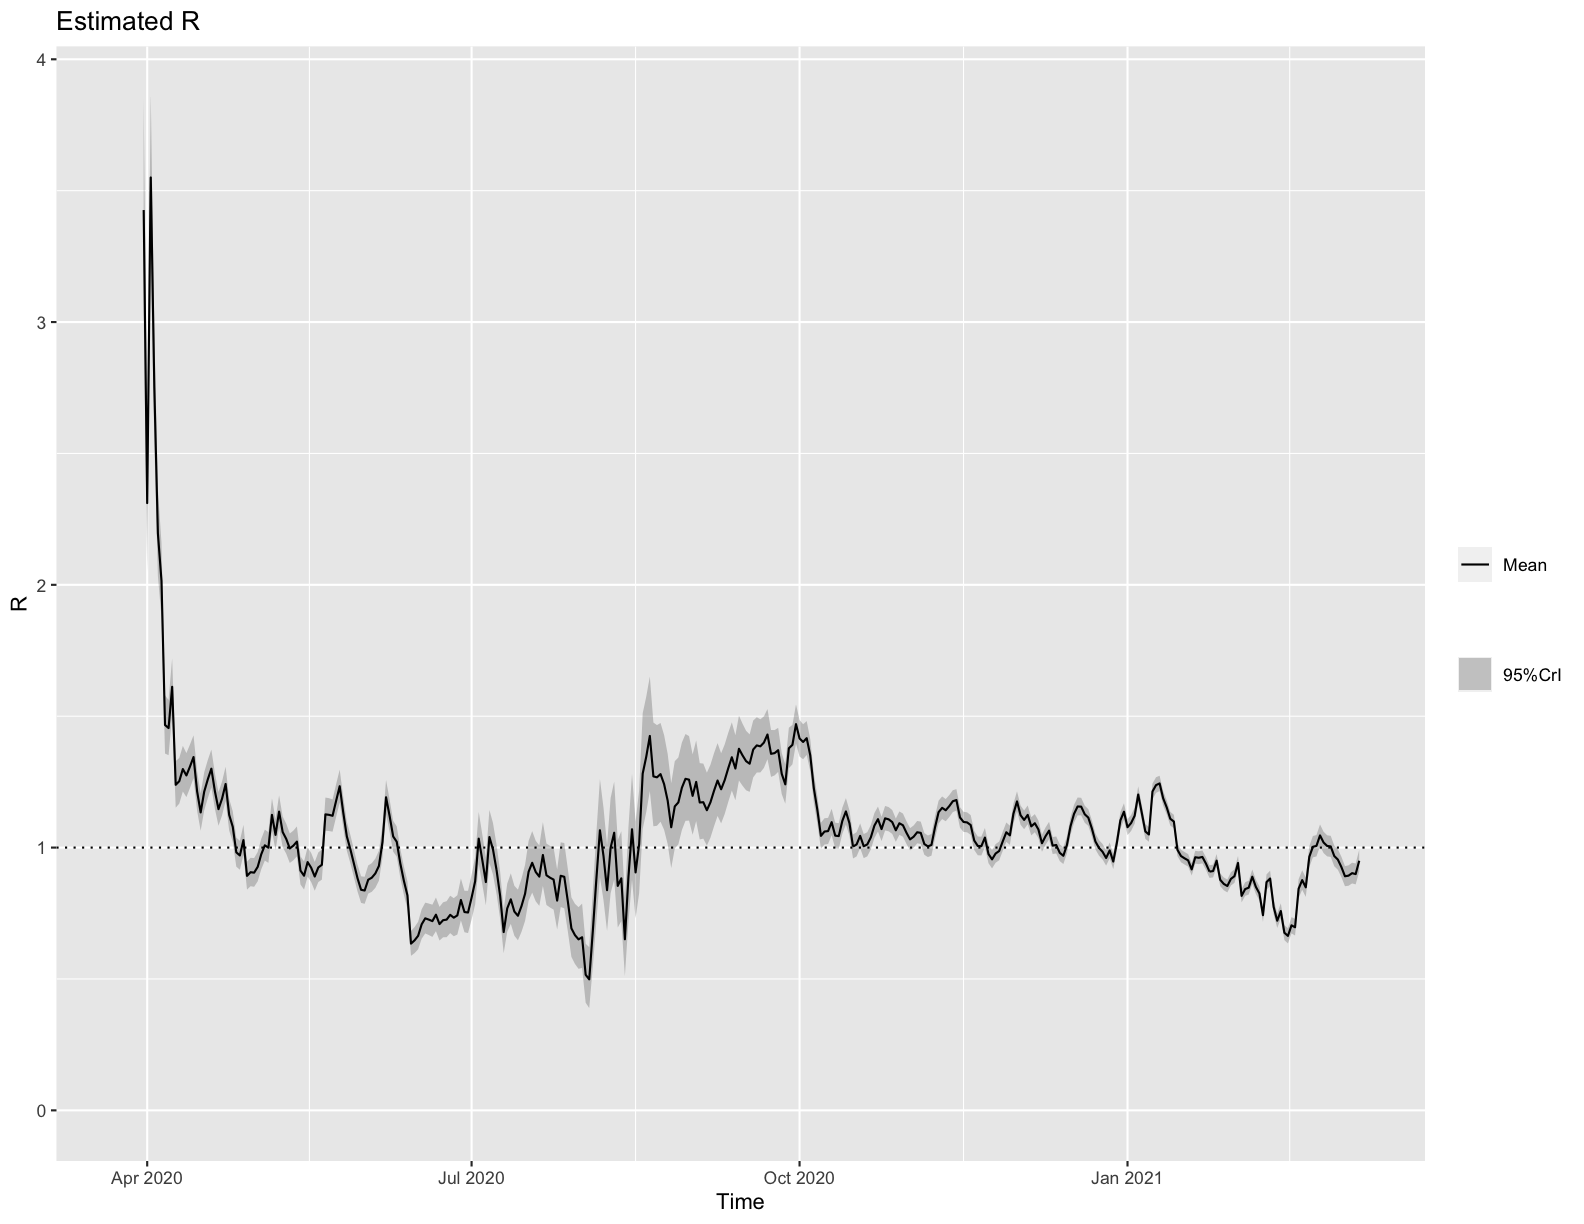

Data behind this chart, as committed beside it:
t_start, t_end, Mean(R), Std(R), Quantile.0.025(R), Quantile.0.05(R), Quantile.0.25(R), Median(R), Quantile.0.75(R), Quantile.0.95(R), Quantile.0.975(R), date_start, date_end
2, 8, 3.426, 0.2117, 3.024, 3.086, 3.281, 3.422, 3.567, 3.782, 3.853, 2020-03-25, 2020-03-31
3, 9, 2.311, 0.1389, 2.047, 2.088, 2.216, 2.308, 2.403, 2.544, 2.591, 2020-03-26, 2020-04-01
4, 10, 3.55, 0.1531, 3.256, 3.302, 3.446, 3.548, 3.652, 3.806, 3.856, 2020-03-27, 2020-04-02
5, 11, 2.75, 0.1108, 2.537, 2.57, 2.674, 2.748, 2.823, 2.934, 2.971, 2020-03-28, 2020-04-03
6, 12, 2.196, 0.08434, 2.034, 2.059, 2.139, 2.195, 2.252, 2.337, 2.364, 2020-03-29, 2020-04-04
7, 13, 2.017, 0.0725, 1.877, 1.899, 1.968, 2.016, 2.065, 2.138, 2.161, 2020-03-30, 2020-04-05
8, 14, 1.467, 0.05645, 1.358, 1.375, 1.428, 1.466, 1.504, 1.561, 1.579, 2020-03-31, 2020-04-06
9, 15, 1.455, 0.05366, 1.352, 1.368, 1.418, 1.454, 1.491, 1.544, 1.562, 2020-04-01, 2020-04-07
10, 16, 1.612, 0.05446, 1.507, 1.523, 1.575, 1.611, 1.648, 1.702, 1.72, 2020-04-02, 2020-04-08
11, 17, 1.239, 0.04524, 1.152, 1.165, 1.208, 1.238, 1.269, 1.314, 1.329, 2020-04-03, 2020-04-09
12, 18, 1.253, 0.04432, 1.167, 1.181, 1.223, 1.252, 1.282, 1.327, 1.341, 2020-04-04, 2020-04-10
13, 19, 1.299, 0.04429, 1.214, 1.227, 1.269, 1.298, 1.328, 1.373, 1.387, 2020-04-05, 2020-04-11
14, 20, 1.275, 0.04272, 1.192, 1.205, 1.245, 1.274, 1.303, 1.346, 1.36, 2020-04-06, 2020-04-12
15, 21, 1.308, 0.04218, 1.227, 1.24, 1.28, 1.308, 1.337, 1.378, 1.392, 2020-04-07, 2020-04-13
16, 22, 1.344, 0.04157, 1.264, 1.277, 1.316, 1.344, 1.372, 1.414, 1.427, 2020-04-08, 2020-04-14
17, 23, 1.214, 0.03824, 1.14, 1.152, 1.188, 1.214, 1.24, 1.278, 1.29, 2020-04-09, 2020-04-15
18, 24, 1.134, 0.03616, 1.064, 1.075, 1.109, 1.133, 1.158, 1.194, 1.206, 2020-04-10, 2020-04-16
19, 25, 1.213, 0.03698, 1.142, 1.153, 1.188, 1.213, 1.238, 1.275, 1.287, 2020-04-11, 2020-04-17
20, 26, 1.26, 0.03702, 1.188, 1.199, 1.235, 1.259, 1.284, 1.321, 1.333, 2020-04-12, 2020-04-18
21, 27, 1.3, 0.03669, 1.229, 1.24, 1.275, 1.3, 1.325, 1.361, 1.373, 2020-04-13, 2020-04-19
22, 28, 1.214, 0.03444, 1.147, 1.158, 1.19, 1.213, 1.237, 1.271, 1.282, 2020-04-14, 2020-04-20
23, 29, 1.146, 0.03275, 1.083, 1.093, 1.124, 1.146, 1.168, 1.201, 1.211, 2020-04-15, 2020-04-21
24, 30, 1.186, 0.03288, 1.123, 1.133, 1.164, 1.186, 1.208, 1.241, 1.252, 2020-04-16, 2020-04-22
25, 31, 1.242, 0.0331, 1.178, 1.188, 1.22, 1.242, 1.264, 1.297, 1.308, 2020-04-17, 2020-04-23
26, 32, 1.124, 0.03078, 1.065, 1.074, 1.103, 1.124, 1.145, 1.175, 1.185, 2020-04-18, 2020-04-24
27, 33, 1.079, 0.02976, 1.022, 1.031, 1.059, 1.079, 1.099, 1.129, 1.138, 2020-04-19, 2020-04-25
28, 34, 0.9818, 0.02821, 0.9273, 0.9359, 0.9626, 0.9815, 1.001, 1.029, 1.038, 2020-04-20, 2020-04-26
29, 35, 0.97, 0.02812, 0.9157, 0.9242, 0.9509, 0.9697, 0.9888, 1.017, 1.026, 2020-04-21, 2020-04-27
30, 36, 1.028, 0.02911, 0.9722, 0.9811, 1.009, 1.028, 1.048, 1.077, 1.086, 2020-04-22, 2020-04-28
31, 37, 0.8923, 0.02709, 0.84, 0.8482, 0.8739, 0.892, 0.9104, 0.9373, 0.9462, 2020-04-23, 2020-04-29
32, 38, 0.9063, 0.02757, 0.8531, 0.8615, 0.8876, 0.906, 0.9248, 0.9521, 0.9611, 2020-04-24, 2020-04-30
33, 39, 0.9046, 0.02788, 0.8508, 0.8593, 0.8857, 0.9043, 0.9233, 0.951, 0.9601, 2020-04-25, 2020-05-01
34, 40, 0.9267, 0.0285, 0.8717, 0.8803, 0.9073, 0.9264, 0.9458, 0.9741, 0.9834, 2020-04-26, 2020-05-02
35, 41, 0.9746, 0.02947, 0.9177, 0.9267, 0.9546, 0.9743, 0.9943, 1.024, 1.033, 2020-04-27, 2020-05-03
36, 42, 1.009, 0.03006, 0.9505, 0.9597, 0.9882, 1.008, 1.029, 1.059, 1.068, 2020-04-28, 2020-05-04
37, 43, 0.9995, 0.02988, 0.9418, 0.9508, 0.9792, 0.9992, 1.019, 1.049, 1.059, 2020-04-29, 2020-05-05
38, 44, 1.124, 0.03167, 1.063, 1.073, 1.103, 1.124, 1.146, 1.177, 1.187, 2020-04-30, 2020-05-06
39, 45, 1.048, 0.03023, 0.99, 0.9992, 1.028, 1.048, 1.069, 1.099, 1.109, 2020-05-01, 2020-05-07
40, 46, 1.137, 0.03124, 1.076, 1.086, 1.116, 1.137, 1.158, 1.189, 1.199, 2020-05-02, 2020-05-08
41, 47, 1.059, 0.0298, 1.002, 1.011, 1.039, 1.059, 1.079, 1.109, 1.118, 2020-05-03, 2020-05-09
42, 48, 1.033, 0.0292, 0.9766, 0.9855, 1.013, 1.033, 1.053, 1.082, 1.091, 2020-05-04, 2020-05-10
43, 49, 0.9968, 0.02861, 0.9415, 0.9502, 0.9773, 0.9965, 1.016, 1.044, 1.054, 2020-05-05, 2020-05-11
44, 50, 1.007, 0.02878, 0.9517, 0.9604, 0.9877, 1.007, 1.027, 1.055, 1.064, 2020-05-06, 2020-05-12
45, 51, 1.023, 0.02901, 0.9667, 0.9756, 1.003, 1.023, 1.042, 1.071, 1.08, 2020-05-07, 2020-05-13
46, 52, 0.9124, 0.02735, 0.8596, 0.8679, 0.8938, 0.9122, 0.9307, 0.9579, 0.9668, 2020-05-08, 2020-05-14
47, 53, 0.8929, 0.02727, 0.8403, 0.8485, 0.8744, 0.8926, 0.9112, 0.9382, 0.9471, 2020-05-09, 2020-05-15
48, 54, 0.9449, 0.02841, 0.89, 0.8986, 0.9255, 0.9446, 0.9639, 0.9921, 1.001, 2020-05-10, 2020-05-16
49, 55, 0.9233, 0.02828, 0.8687, 0.8773, 0.9041, 0.923, 0.9422, 0.9703, 0.9795, 2020-05-11, 2020-05-17
50, 56, 0.8898, 0.02796, 0.8359, 0.8444, 0.8708, 0.8895, 0.9085, 0.9363, 0.9455, 2020-05-12, 2020-05-18
51, 57, 0.9243, 0.02881, 0.8686, 0.8774, 0.9047, 0.924, 0.9435, 0.9722, 0.9816, 2020-05-13, 2020-05-19
52, 58, 0.9345, 0.02922, 0.8781, 0.887, 0.9147, 0.9342, 0.9541, 0.9831, 0.9926, 2020-05-14, 2020-05-20
53, 59, 1.126, 0.03227, 1.064, 1.074, 1.104, 1.126, 1.148, 1.18, 1.191, 2020-05-15, 2020-05-21
54, 60, 1.125, 0.03189, 1.063, 1.073, 1.103, 1.124, 1.146, 1.178, 1.188, 2020-05-16, 2020-05-22
55, 61, 1.121, 0.03135, 1.06, 1.07, 1.1, 1.121, 1.142, 1.173, 1.183, 2020-05-17, 2020-05-23
56, 62, 1.178, 0.03173, 1.117, 1.126, 1.157, 1.178, 1.199, 1.231, 1.241, 2020-05-18, 2020-05-24
57, 63, 1.233, 0.0319, 1.172, 1.181, 1.212, 1.233, 1.255, 1.286, 1.297, 2020-05-19, 2020-05-25
58, 64, 1.133, 0.02987, 1.075, 1.085, 1.113, 1.133, 1.153, 1.183, 1.192, 2020-05-20, 2020-05-26
59, 65, 1.043, 0.02823, 0.9881, 0.9967, 1.024, 1.042, 1.062, 1.09, 1.099, 2020-05-21, 2020-05-27
60, 66, 0.9934, 0.02746, 0.9403, 0.9486, 0.9747, 0.9931, 1.012, 1.039, 1.048, 2020-05-22, 2020-05-28
61, 67, 0.9383, 0.02674, 0.8866, 0.8947, 0.9201, 0.938, 0.9561, 0.9827, 0.9914, 2020-05-23, 2020-05-29
... 282 more rows
